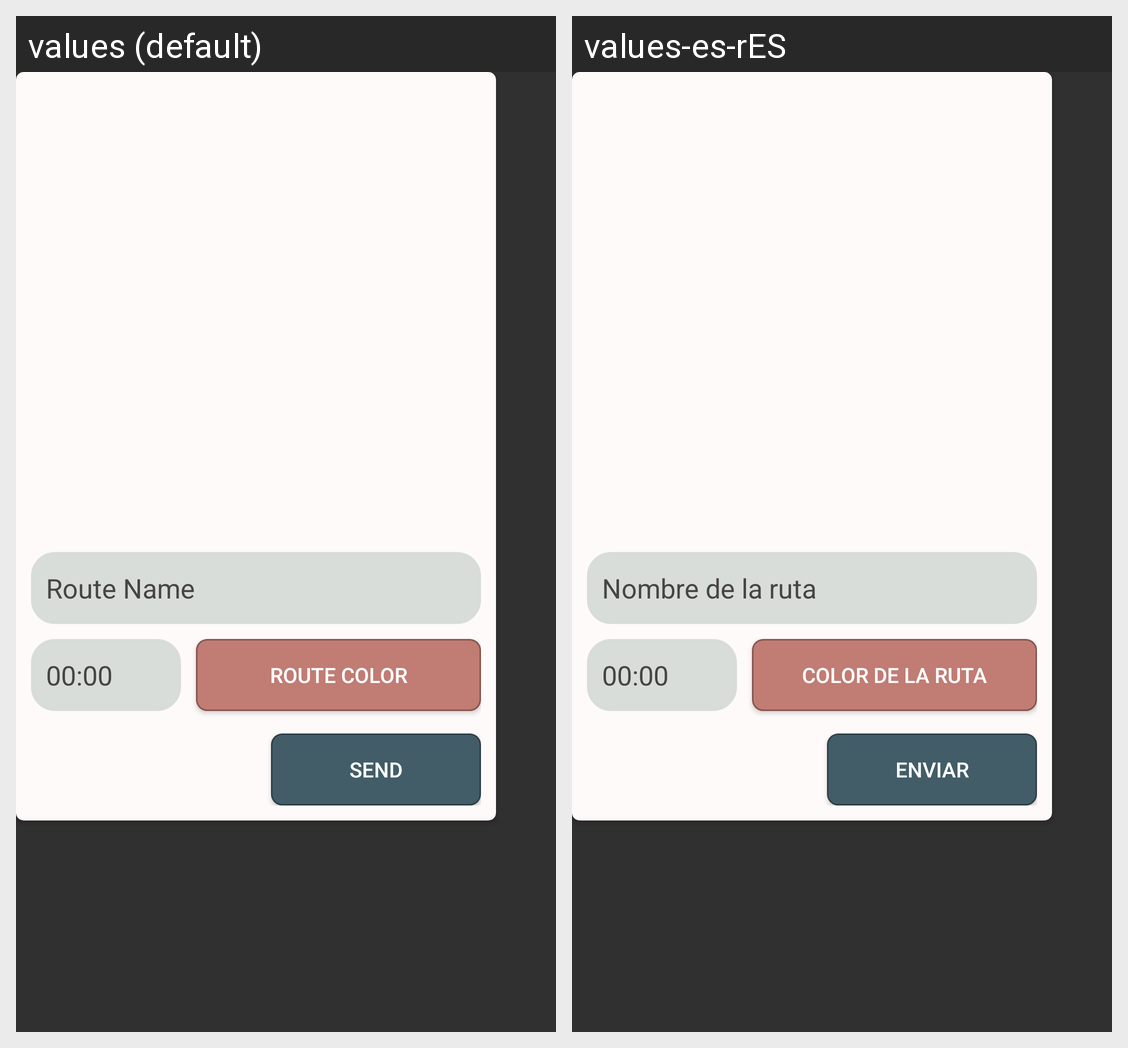

Here is an Android app screen in its default locale and in the app's own translations. Write out the translated-string differences for the strings that appear on this screen.
Android screen res/layout/popup_new_post.xml rendered under 2 locales, left to right: values (default), values-es-rES. Device: Nexus 5 (rendered at 1080×1920; each locale shown at half size, 540×960, under a caption strip naming it); theme Theme.AppCompat.NoActionBar.
Strings drawn on this screen, with the default value and each locale's value (text and hints the layout hard-codes, and strings that could not be matched under every locale, appear in the picture but are not listed):

route_name
  values: Route Name
  values-es-rES: Nombre de la ruta

route_length
  values: 00:00
  values-es-rES: 00:00  [not translated; the default value is used]

route_color
  values: Route Color
  values-es-rES: Color de la ruta

send
  values: Send
  values-es-rES: Enviar
